Run: headless pygame with SDL's dummy video driver; simulated clock (each Clock.tick advances the game by its frame time, no real sleeping); random seed 0; keys injected as events and as key.get_pressed() state; mouse plan: one left click at the window centre at the start of phase 2, then a move to the lower-right quarter at the start of phase 3.
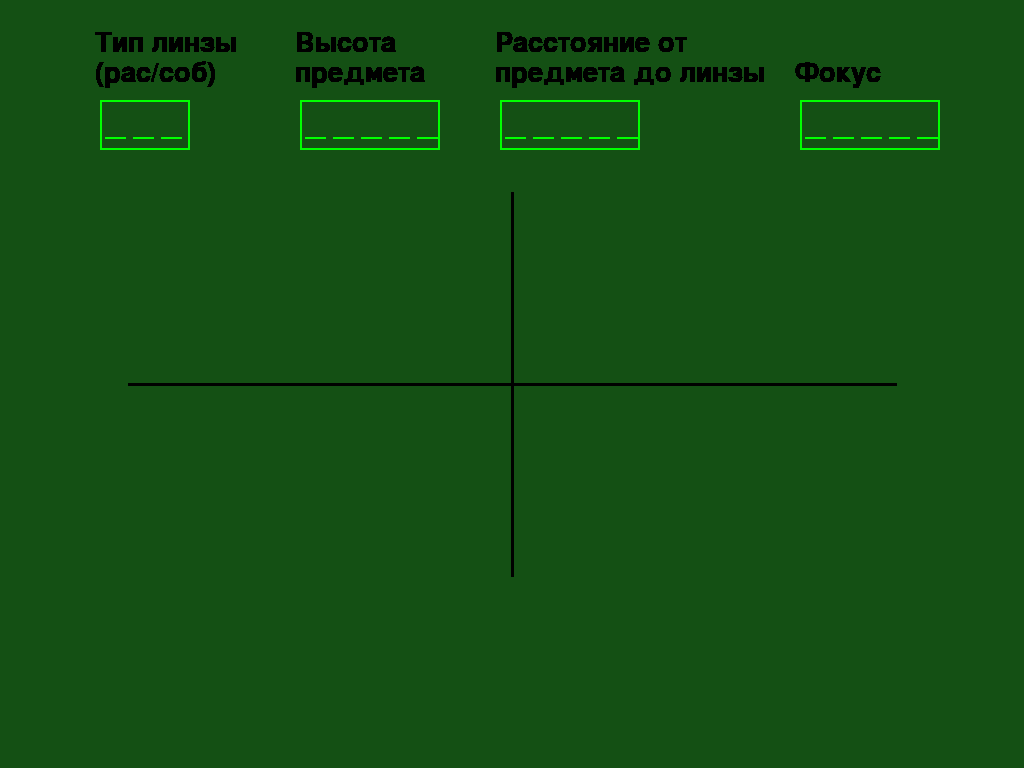
Frame 1 of 4 · flips 1–60 · no input
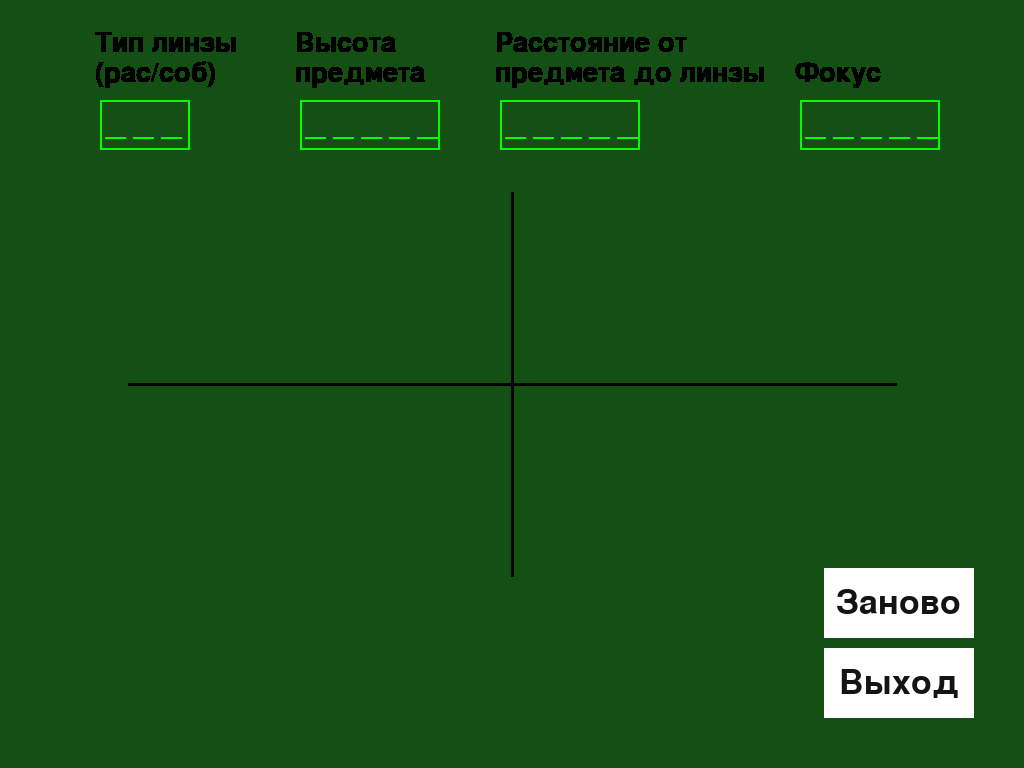
Frame 2 of 4 · flips 61–180 · clicked the window centre · tapped SPACE, RETURN · held RIGHT (→), D
Frame 3 of 4 · flips 181–300 · moved the mouse to the lower-right quarter · held DOWN (↓), S · screen unchanged from frame 2, image omitted
Frame 4 of 4 · flips 301–420 · held LEFT (←), A, UP (↑), W · screen unchanged from frame 3, image omitted

The pygame program that drew these frames:

import pygame
import pygame as pg


# собственно делает кнопки
class Button():
    def __init__(self, x, y, width, height, buttonText='Button', onclickFunction=None, onePress=False):
        self.x = x
        self.y = y
        self.width = width
        self.height = height
        self.onclickFunction = onclickFunction
        self.onePress = onePress

        self.fillColors = {
            'normal': '#ffffff',
            'hover': '#666666',
            'pressed': '#333333',
        }

        self.buttonSurface = pygame.Surface((self.width, self.height))
        self.buttonRect = pygame.Rect(self.x, self.y, self.width, self.height)

        self.buttonSurf = pg.font.Font(None, 50).render(buttonText, True, (20, 20, 20))

        self.alreadyPressed = False

        objects.append(self)

    def process(self):

        mousePos = pygame.mouse.get_pos()

        self.buttonSurface.fill(self.fillColors['normal'])
        if self.buttonRect.collidepoint(mousePos):
            self.buttonSurface.fill(self.fillColors['hover'])

            if pygame.mouse.get_pressed(num_buttons=3)[0]:
                self.buttonSurface.fill(self.fillColors['pressed'])

                if self.onePress:
                    self.onclickFunction()

                elif not self.alreadyPressed:
                    self.onclickFunction()
                    self.alreadyPressed = True

            else:
                self.alreadyPressed = False

        self.buttonSurface.blit(self.buttonSurf, [
            self.buttonRect.width / 2 - self.buttonSurf.get_rect().width / 2,
            self.buttonRect.height / 2 - self.buttonSurf.get_rect().height / 2
        ])
        screen.blit(self.buttonSurface, self.buttonRect)


def myFunction():
    pg.quit()


def intersection(x1y1, x2y2, x3y3, x4y4):
    try:
        px = ((x1y1[0] * x2y2[1] - x1y1[1] * x2y2[0]) * (x3y3[0] - x4y4[0]) - (x1y1[0] - x2y2[0]) * (
                x3y3[0] * x4y4[1] - x3y3[1] * x4y4[0])) / (
                     (x1y1[0] - x2y2[0]) * (x3y3[1] - x4y4[1]) - (x1y1[1] - x2y2[1]) * (x3y3[0] - x4y4[0]))
        py = ((x1y1[0] * x2y2[1] - x1y1[1] * x2y2[0]) * (x3y3[1] - x4y4[1]) - (x1y1[1] - x2y2[1]) * (
                x3y3[0] * x4y4[1] - x3y3[1] * x4y4[0])) / (
                     (x1y1[0] - x2y2[0]) * (x3y3[1] - x4y4[1]) - (x1y1[1] - x2y2[1]) * (x3y3[0] - x4y4[0]))
    except ZeroDivisionError:
        px = None
        py = None
    return px, py


def start_the_graph():
    global objects

    objects = []

    input_box = pg.Rect(100, 100, 90, 50)  # размер прямоугольника
    input_box2 = pg.Rect(300, 100, 140, 50)  # размер прямоугольника
    input_box3 = pg.Rect(500, 100, 140, 50)  # размер прямоугольника
    input_box4 = pg.Rect(800, 100, 140, 50)  # размер прямоугольника

    screen.fill((20, 80, 20))  # цвет фона
    font = pg.font.Font(None, 50)  # шрифт
    font2 = pg.font.Font(None, 40)  # шрифт текста
    font3 = pg.font.Font(None, 25)  # шрифт текста
    all_sprites = pygame.sprite.Group()  # группа спрайтов

    color = color_inactive
    color2 = color_inactive
    color3 = color_inactive
    color4 = color_inactive

    # оси координат
    pg.draw.line(screen, (0, 0, 0), [weight / 8, height / 2], [7 * weight / 8, height / 2], 3)  # ось x
    pg.draw.line(screen, (0, 0, 0), [weight / 2, height / 4], [weight / 2, 3 * height / 4], 3)  # ось y

    active = False
    active2 = False
    active3 = False
    active4 = False

    text = '_ _ _'
    text2 = '_ _ _ _ _'
    text3 = '_ _ _ _ _'
    text4 = '_ _ _ _ _'
    done = True

    k = 30  # константа увеличения
    customButton2 = Button(weight - 200, height - 200, 150, 70, 'Заново', main, True)
    customButton = Button(weight - 200, height - 120, 150, 70, 'Выход', myFunction, True)

    while done:

        for event in pg.event.get():
            if event.type == pg.QUIT:
                done = False
            for object in objects:
                object.process()
            if event.type == pg.MOUSEBUTTONDOWN:
                if input_box.collidepoint(event.pos):
                    active = not active
                else:
                    active = False
                if input_box2.collidepoint(event.pos):
                    active2 = not active
                else:
                    active2 = False
                if input_box3.collidepoint(event.pos):
                    active3 = not active
                else:
                    active3 = False
                if input_box4.collidepoint(event.pos):
                    active4 = not active
                else:
                    active4 = False

                color = color_active if active else color_inactive
                color2 = color_active if active2 else color_inactive
                color3 = color_active if active3 else color_inactive
                color4 = color_active if active3 else color_inactive
            if event.type == pg.KEYDOWN:
                if active:
                    if event.key == pg.K_RETURN:
                        print(text)
                        if text == 'р а с':
                            pg.draw.line(screen, (0, 0, 0), [weight / 2 - 30, height / 4 - 30],
                                         [weight / 2, height / 4], 3)
                            pg.draw.line(screen, (0, 0, 0), [weight / 2, height / 4],
                                         [weight / 2 + 30, height / 4 - 30], 3)

                            pg.draw.line(screen, (0, 0, 0), [weight / 2 + 30, 3 * height / 4 + 30],
                                         [weight / 2, 3 * height / 4], 3)
                            pg.draw.line(screen, (0, 0, 0), [weight / 2, 3 * height / 4],
                                         [weight / 2 - 30, 3 * height / 4 + 30], 3)
                        elif text == 'с о б':
                            pg.draw.line(screen, (0, 0, 0), [weight / 2 - 30, height / 4 + 30],
                                         [weight / 2, height / 4], 3)
                            pg.draw.line(screen, (0, 0, 0), [weight / 2, height / 4],
                                         [weight / 2 + 30, height / 4 + 30], 3)

                            pg.draw.line(screen, (0, 0, 0), [weight / 2 + 30, 3 * height / 4 - 30],
                                         [weight / 2, 3 * height / 4], 3)
                            pg.draw.line(screen, (0, 0, 0), [weight / 2, 3 * height / 4],
                                         [weight / 2 - 30, 3 * height / 4 - 30], 3)
                    else:
                        text = text.replace('_', event.unicode, 1)

                elif active2:
                    if event.key == pg.K_RETURN:
                        text2 = text2.replace('_', '0')
                        print(text2)
                    else:
                        text2 = text2.replace('_', event.unicode, 1)

                elif active3:
                    if event.key == pg.K_RETURN:
                        text3 = text3.replace('_', '0')
                        print(text3)
                        pg.draw.line(screen, (80, 0, 0),
                                     [weight / 2 - int(''.join(text3.split())[2:]) // 100 * k,
                                      height / 2 - int(''.join(text2.split())[2:]) / 10 * k],
                                     [weight / 2 - int(''.join(text3.split())[2:]) // 100 * k, height / 2],
                                     3)
                        pg.draw.line(screen, (80, 0, 0),
                                     [weight / 2 - int(''.join(text3.split())[2:]) // 100 * k,
                                      height / 2 - int(''.join(text2.split())[2:]) / 10 * k],
                                     [weight / 2 - int(''.join(text3.split())[2:]) // 100 * k + 8,
                                      height / 2 - int(''.join(text2.split())[2:]) / 10 * k + 8],
                                     3)
                        pg.draw.line(screen, (80, 0, 0),
                                     [weight / 2 - int(''.join(text3.split())[2:]) // 100 * k,
                                      height / 2 - int(''.join(text2.split())[2:]) / 10 * k],
                                     [weight / 2 - int(''.join(text3.split())[2:]) // 100 * k - 8,
                                      height / 2 - int(''.join(text2.split())[2:]) / 10 * k + 8],
                                     3)
                        text1 = font3.render('А', True,
                                             (80, 0, 0))
                        screen.blit(text1, (weight / 2 - int(''.join(text3.split())[2:]) // 100 * k - 20,
                                            height / 2 - int(''.join(text2.split())[2:]) / 10 * k))
                        text1 = font3.render('B', True,
                                             (80, 0, 0))
                        screen.blit(text1,
                                    (weight / 2 - int(''.join(text3.split())[2:]) // 100 * k - 20, height / 2 - 20))

                    else:
                        text3 = text3.replace('_', event.unicode, 1)

                elif active4:
                    if event.key == pg.K_RETURN:
                        text4 = text4.replace('_', '0')
                        print(text4)

                        # строим фокус
                        pg.draw.line(screen, (0, 0, 0),
                                     [weight / 2 - int(''.join(text4.split())[2:]) // 100 * k, height / 2 + 10],
                                     [weight / 2 - int(''.join(text4.split())[2:]) // 100 * k, height / 2 - 10],
                                     3)
                        pg.draw.line(screen, (0, 0, 0),
                                     [weight / 2 + int(''.join(text4.split())[2:]) // 100 * k, height / 2 + 10],
                                     [weight / 2 + int(''.join(text4.split())[2:]) // 100 * k, height / 2 - 10],
                                     3)

                        text1 = font2.render('F', True,
                                             (0, 0, 0))
                        screen.blit(text1, (weight / 2 - int(''.join(text4.split())[2:]) // 100 * k, height / 2 + 20))

                        pg.draw.line(screen, (0, 0, 0),
                                     [weight / 2 - 2 * int(''.join(text4.split())[2:]) // 100 * k, height / 2 + 10],
                                     [weight / 2 - 2 * int(''.join(text4.split())[2:]) // 100 * k, height / 2 - 10],
                                     3)
                        pg.draw.line(screen, (0, 0, 0),
                                     [weight / 2 + 2 * int(''.join(text4.split())[2:]) // 100 * k, height / 2 + 10],
                                     [weight / 2 + 2 * int(''.join(text4.split())[2:]) // 100 * k, height / 2 - 10],
                                     3)

                        pg.draw.line(screen, (0, 0, 0),
                                     [weight / 2 - 3 * int(''.join(text4.split())[2:]) // 100 * k, height / 2 + 10],
                                     [weight / 2 - 3 * int(''.join(text4.split())[2:]) // 100 * k, height / 2 - 10],
                                     3)
                        pg.draw.line(screen, (0, 0, 0),
                                     [weight / 2 + 3 * int(''.join(text4.split())[2:]) // 100 * k, height / 2 + 10],
                                     [weight / 2 + 3 * int(''.join(text4.split())[2:]) // 100 * k, height / 2 - 10],
                                     3)

                        # РИСУЕМ САМ ХОД ЛУЧА НАКОНЕЦ_ТО (ура ура)

                        # стрелочка до оси y
                        pg.draw.line(screen, (0, 0, 80),
                                     [weight / 2 - int(''.join(text3.split())[2:]) // 100 * k,
                                      height / 2 - int(''.join(text2.split())[2:]) / 10 * k],
                                     [weight / 2, height / 2 - int(''.join(text2.split())[2:]) / 10 * k],
                                     3)
                        pg.draw.line(screen, (0, 0, 80),
                                     [weight / 2 - (int(''.join(text3.split())[2:]) // 100 * k) // 2,
                                      height / 2 - int(''.join(text2.split())[2:]) / 10 * k],
                                     [weight / 2 - (int(''.join(text3.split())[2:]) // 100 * k) // 2 - 10,
                                      height / 2 - int(''.join(text2.split())[2:]) / 10 * k - 10],
                                     3)
                        pg.draw.line(screen, (0, 0, 80),
                                     [weight / 2 - (int(''.join(text3.split())[2:]) // 100 * k) // 2,
                                      height / 2 - int(''.join(text2.split())[2:]) / 10 * k],
                                     [weight / 2 - (int(''.join(text3.split())[2:]) // 100 * k) // 2 - 10,
                                      height / 2 - int(''.join(text2.split())[2:]) / 10 * k + 10],
                                     3)

                        if text == 'с о б':
                            a = intersection(
                                (weight / 2, height // 2),
                                (weight / 2 + int(''.join(text3.split())[2:]) // 100 * k * 4,
                                 height / 2 + int(''.join(text2.split())[2:]) / 10 * k * 4),
                                (weight / 2 + int(''.join(text4.split())[2:]) // 100 * k,
                                 height // 2),
                                (weight / 2 + int(''.join(text4.split())[2:]) // 100 * k * 5,
                                 height / 2 + int(''.join(text2.split())[2:]) / 10 * k * 4))
                            print(a[0], a[1])

                            # стрелочка после оси y
                            pg.draw.line(screen, (0, 0, 80),
                                         [weight / 2, height / 2 - int(''.join(text2.split())[2:]) / 10 * k],
                                         [a[0], a[1]],
                                         3)
                            # линия до центра
                            pg.draw.line(screen, (0, 0, 80),
                                         [a[0], a[1]],
                                         [weight / 2 - int(''.join(text3.split())[2:]) // 100 * k,
                                          height / 2 - int(''.join(text2.split())[2:]) / 10 * k],
                                         3)
                            pg.draw.line(screen, (80, 0, 0),
                                         [a[0], a[1]],
                                         [a[0], height / 2],
                                         3)
                            if weight / 2 - int(''.join(text3.split())[2:]) // 100 * k < a[0]:
                                pg.draw.line(screen, (80, 0, 0),
                                             [a[0], a[1]],
                                             [a[0] - 8, a[1] - 8],
                                             3)
                                pg.draw.line(screen, (80, 0, 0),
                                             [a[0], a[1]],
                                             [a[0] + 8, a[1] - 8],
                                             3)

                                text1 = font3.render("А'", True,
                                                     (80, 0, 0))
                                screen.blit(text1, (a[0] + 8, height / 2 + 8))
                                text1 = font3.render("B'", True,
                                                     (80, 0, 0))
                                screen.blit(text1,
                                            (a[0], a[1] + 8))

                            elif weight / 2 - int(''.join(text3.split())[2:]) // 100 * k > a[0]:
                                pg.draw.line(screen, (80, 0, 0),
                                             [a[0], a[1]],
                                             [a[0] + 8, a[1] + 8],
                                             3)
                                pg.draw.line(screen, (80, 0, 0),
                                             [a[0], a[1]],
                                             [a[0] - 8, a[1] + 8],
                                             3)

                                text1 = font3.render("B'", True,
                                                     (80, 0, 0))
                                screen.blit(text1, (a[0] - 20, height / 2 - 20))
                                text1 = font3.render("A'", True,
                                                     (80, 0, 0))
                                screen.blit(text1,
                                            (a[0] - 20, a[1] - 20))
                        elif text == 'р а с':
                            a = intersection((weight / 2 - int(''.join(text3.split())[2:]) // 100 * k,
                                              height / 2 - int(''.join(text2.split())[2:]) / 10 * k),
                                             (weight / 2 + int(''.join(text3.split())[2:]) // 100 * k,
                                              height / 2 + int(''.join(text2.split())[2:]) / 10 * k),
                                             (weight / 2 - int(''.join(text3.split())[2:]) // 100 * k, height / 2),
                                             (weight / 2 + int(''.join(text3.split())[2:]) // 100 * k,
                                              height / 2 - int(''.join(text2.split())[2:]) / 10 * k * 2))

                            pg.draw.line(screen, (0, 0, 80),
                                         [weight / 2 - int(''.join(text3.split())[2:]) // 100 * k,
                                          height / 2 - int(''.join(text2.split())[2:]) / 10 * k],
                                         [weight / 2 + int(''.join(text3.split())[2:]) // 100 * k,
                                          height / 2 + int(''.join(text2.split())[2:]) / 10 * k],
                                         3)

                            pg.draw.line(screen, (0, 0, 80),
                                         [weight / 2 - int(''.join(text3.split())[2:]) // 100 * k, height / 2],
                                         [weight / 2 + int(''.join(text3.split())[2:]) // 100 * k,
                                          height / 2 - int(''.join(text2.split())[2:]) / 10 * k * 2],
                                         3)

                            pg.draw.line(screen, (80, 0, 0),
                                         [a[0], a[1]], [a[0], height / 2],
                                         3)
                            pg.draw.line(screen, (80, 0, 0),
                                         [a[0], a[1]], [a[0] - 8, a[1] + 8],
                                         3)
                            pg.draw.line(screen, (80, 0, 0),
                                         [a[0], a[1]], [a[0] + 8, a[1] + 8],
                                         3)

                            text1 = font3.render("А'", True,
                                                 (80, 0, 0))
                            screen.blit(text1,
                                        (a[0] - 20, a[1] - 8))
                            text1 = font3.render("B'", True,
                                                 (80, 0, 0))
                            screen.blit(text1,
                                        (a[0] - 8, height / 2 + 8))

                    else:
                        text4 = text4.replace('_', event.unicode, 1)

        txt_surface = font.render(text, True, color)  # Воспроизведение текущего текста.
        screen.blit(txt_surface, (input_box.x + 5, input_box.y + 5))

        txt_surface2 = font.render(text2, True, color2)  # Воспроизведение текущего текста.
        screen.blit(txt_surface2, (input_box2.x + 5, input_box2.y + 5))

        txt_surface3 = font.render(text3, True, color3)  # Воспроизведение текущего текста.
        screen.blit(txt_surface3, (input_box3.x + 5, input_box3.y + 5))

        txt_surface4 = font.render(text4, True, color4)  # Воспроизведение текущего текста.
        screen.blit(txt_surface4, (input_box4.x + 5, input_box4.y + 5))

        # Blit the input_box rect.
        pg.draw.rect(screen, color, input_box, 2)
        pg.draw.rect(screen, color2, input_box2, 2)
        pg.draw.rect(screen, color3, input_box3, 2)
        pg.draw.rect(screen, color4, input_box4, 2)

        text1 = font2.render('Тип линзы', True, (0, 0, 0))
        screen.blit(text1, (95, 30))
        text1 = font2.render('(рас/соб)', True, (0, 0, 0))
        screen.blit(text1, (95, 60))

        text1 = font2.render('Высота', True, (0, 0, 0))
        screen.blit(text1, (295, 30))
        text1 = font2.render('предмета', True, (0, 0, 0))
        screen.blit(text1, (295, 60))

        text1 = font2.render('Расстояние от', True, (0, 0, 0))
        screen.blit(text1, (495, 30))
        text1 = font2.render('предмета до линзы', True, (0, 0, 0))
        screen.blit(text1, (495, 60))

        text1 = font2.render('Фокус', True, (0, 0, 0))
        screen.blit(text1, (795, 60))

        all_sprites.draw(screen)
        pg.display.flip()


def main():
    global weight, height, screen, color_active, color_inactive

    screen = pygame.display.set_mode((0, 0), pygame.RESIZABLE)  # создать окно на весь экран
    height = pygame.display.Info().current_h  # высота экрана
    weight = pygame.display.Info().current_w  # ширина экрана
    pygame.display.set_caption("ход лучей в тонкой линзе")  # название окна

    color_inactive = pg.Color('green')  # цвет прямоугольника
    color_active = pg.Color('green')  # цвет текста в прямоугольнике
    start_the_graph()


if __name__ == '__main__':
    pg.init()  # запуск Pygame
    main()
    pg.quit()
